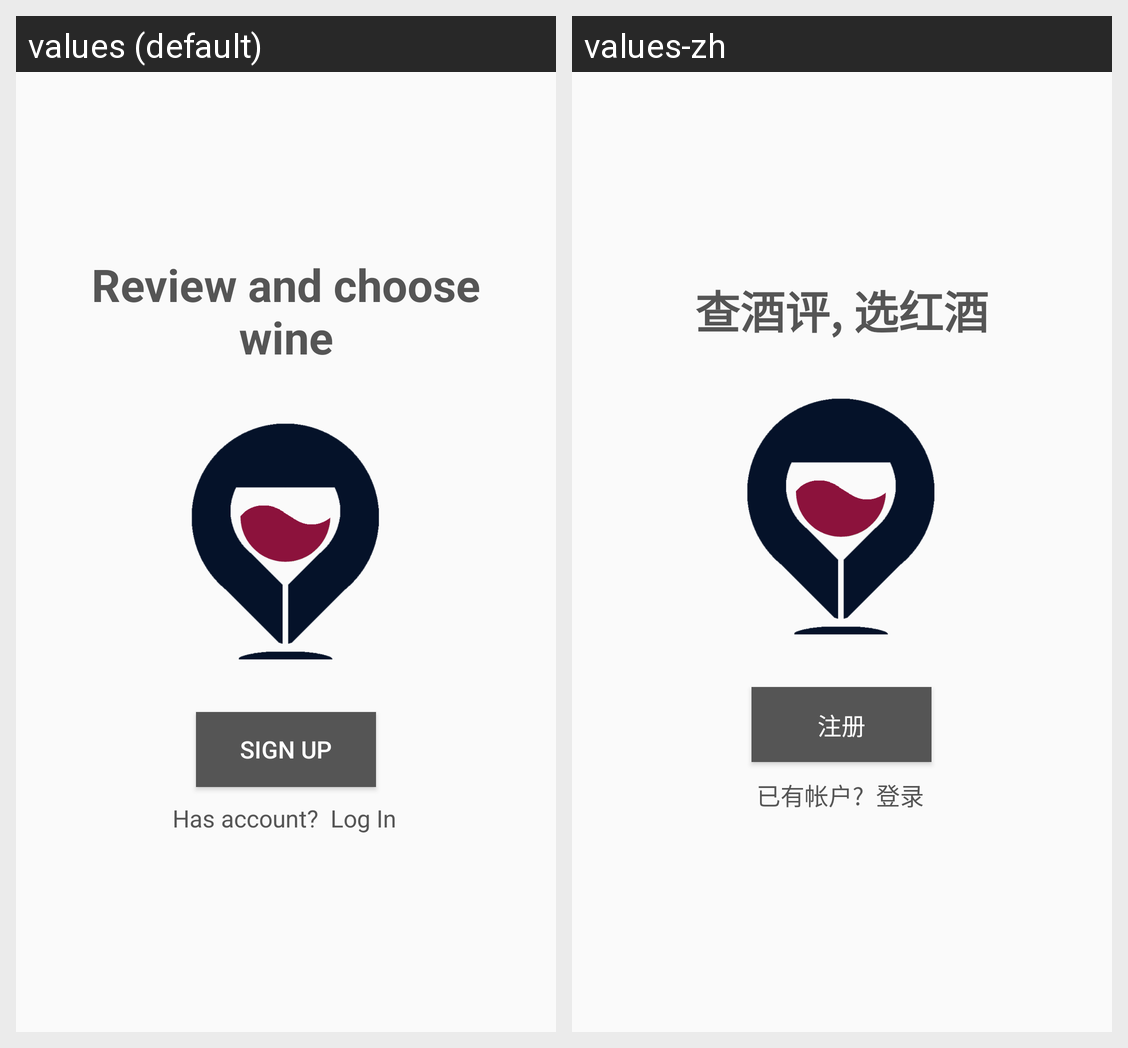

This grid shows one Android layout under two languages. Give, for every string resource on the screen, its name, the default text and each shown locale's text.
Android screen res/layout/welcome_page_more_features.xml rendered under 2 locales, left to right: values (default), values-zh. Device: Nexus 5 (rendered at 1080×1920; each locale shown at half size, 540×960, under a caption strip naming it); theme AppTheme.
Strings drawn on this screen, with the default value and each locale's value (text and hints the layout hard-codes, and strings that could not be matched under every locale, appear in the picture but are not listed):

welcome_page_more_features_title
  values: Review and choose wine
  values-zh: 查酒评, 选红酒

welcome_page_sign_up
  values: Sign Up
  values-zh: 注册

welcome_page_has_account
  values: Has account?
  values-zh: 已有帐户?

welcome_page_login
  values: Log In
  values-zh: 登录
